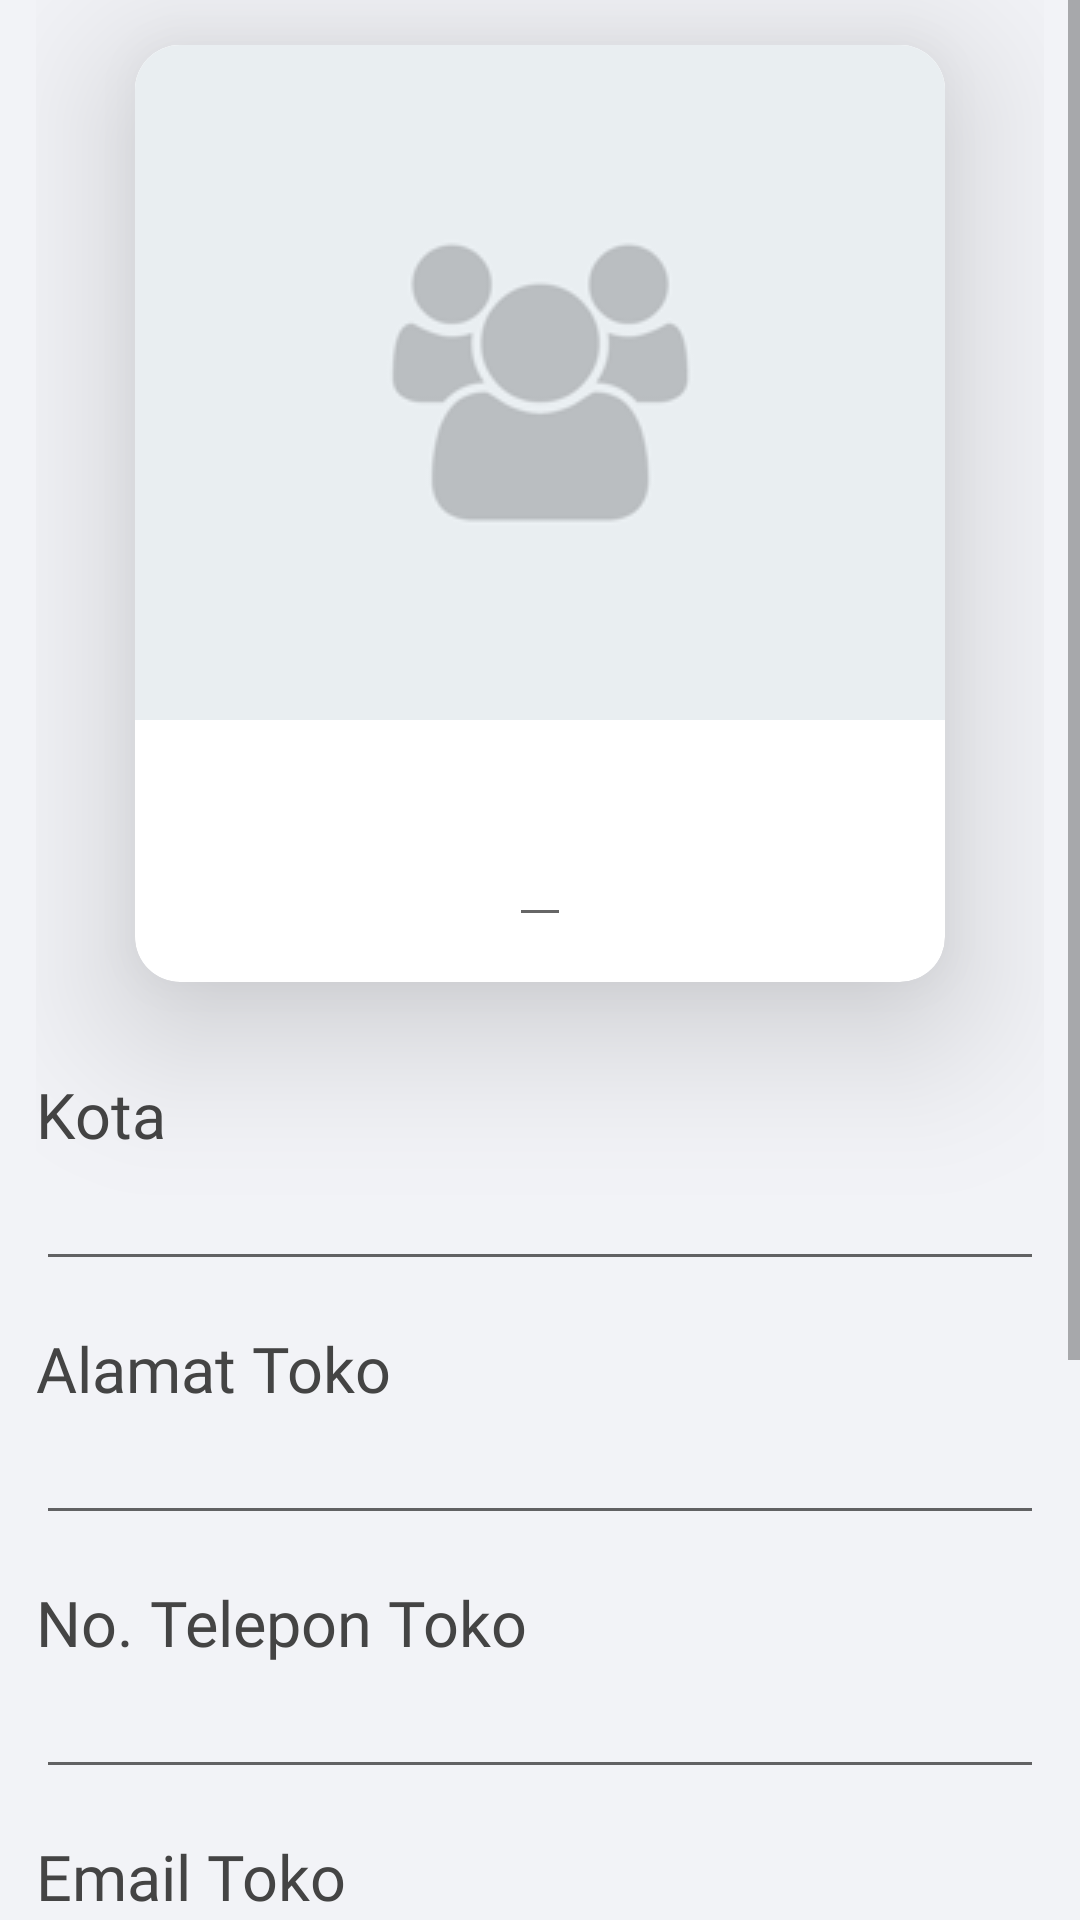

Android layout source for this screen:
<!-- AndroidManifest.xml: application theme Theme.BarakaMobile -->
<!-- res/layout/activity_edit_comp_pro.xml -->
<?xml version="1.0" encoding="utf-8"?>
<ScrollView
    xmlns:android="http://schemas.android.com/apk/res/android"
    xmlns:app="http://schemas.android.com/apk/res-auto"
    xmlns:tools="http://schemas.android.com/tools"
    android:layout_width="match_parent"
    android:layout_height="match_parent"
    android:orientation="vertical"
    android:background="@color/colorBackground"
    tools:context=".ui.profile.EditCompProActivity">

    <LinearLayout
        android:layout_width="match_parent"
        android:layout_height="match_parent"
        android:layout_marginLeft="12dp"
        android:layout_marginRight="12dp"
        android:layout_marginBottom="12dp"
        android:orientation="vertical">

        <com.google.android.material.card.MaterialCardView
            android:layout_width="match_parent"
            android:layout_height="wrap_content"
            android:layout_marginLeft="33dp"
            android:layout_marginTop="15dp"
            android:layout_marginRight="33dp"
            android:layout_marginBottom="15dp"
            app:cardCornerRadius="15dp"
            app:cardElevation="30dp">

            <LinearLayout
                android:layout_width="match_parent"
                android:layout_height="match_parent"
                android:layout_margin="0dp"
                android:gravity="center"
                android:orientation="vertical">

                <com.google.android.material.card.MaterialCardView
                    android:layout_width="match_parent"
                    android:layout_height="match_parent"
                    android:layout_centerInParent="true"
                    android:layout_margin="0dp"
                    android:foregroundGravity="center"
                    app:cardCornerRadius="0dp"
                    app:cardElevation="0dp">

                    <ImageView
                        android:id="@+id/imgCompEdit"
                        android:layout_width="match_parent"
                        android:layout_height="match_parent"
                        android:scaleType="centerCrop"
                        app:srcCompat="@drawable/default_image_comp_small" />
                </com.google.android.material.card.MaterialCardView>

                <EditText
                    android:id="@+id/editTxtNameCompProEdit"
                    android:layout_width="wrap_content"
                    android:layout_height="wrap_content"
                    android:layout_margin="15dp"
                    android:fontFamily="@font/ubuntu"
                    android:gravity="center_vertical"
                    android:inputType="textPersonName"
                    android:textColor="@color/colorDark"
                    android:textSize="30sp"  />
            </LinearLayout>
        </com.google.android.material.card.MaterialCardView>


        <LinearLayout
            android:layout_width="match_parent"
            android:layout_height="match_parent"
            android:layout_marginTop="15dp"
            android:gravity="center_vertical"
            android:orientation="vertical">

            <TextView
                android:id="@+id/textView8"
                android:layout_width="wrap_content"
                android:layout_height="wrap_content"
                android:layout_weight="1"
                android:fontFamily="@font/ubuntu_bold"
                android:gravity="center_vertical"
                android:text="Kota"
                android:textColor="@color/colorDark"
                android:textSize="21sp"  />

            <EditText
                android:id="@+id/editTxtCityCompProEdit"
                android:layout_width="match_parent"
                android:layout_height="wrap_content"
                android:ems="10"
                android:fontFamily="@font/ubuntu"
                android:inputType="textPersonName"
                android:textColor="@color/colorDark" />
        </LinearLayout>

        <LinearLayout
            android:layout_width="match_parent"
            android:layout_height="match_parent"
            android:layout_marginTop="15dp"
            android:gravity="center_vertical"
            android:orientation="vertical">

            <TextView
                android:id="@+id/textView91"
                android:layout_width="wrap_content"
                android:layout_height="wrap_content"
                android:layout_weight="1"
                android:fontFamily="@font/ubuntu_bold"
                android:gravity="center_vertical"
                android:text="Alamat Toko"
                android:textColor="@color/colorDark"
                android:textSize="21sp" />

            <EditText
                android:id="@+id/editTxtAddrCompProEdit"
                android:layout_width="match_parent"
                android:layout_height="wrap_content"
                android:ems="10"
                android:fontFamily="@font/ubuntu"
                android:gravity="start|top"
                android:inputType="textMultiLine"
                android:textColor="@color/colorDark" />
        </LinearLayout>

        <LinearLayout
            android:layout_width="match_parent"
            android:layout_height="match_parent"
            android:layout_marginTop="15dp"
            android:gravity="center_vertical"
            android:orientation="vertical">

            <TextView
                android:id="@+id/textView92"
                android:layout_width="wrap_content"
                android:layout_height="wrap_content"
                android:layout_weight="1"
                android:fontFamily="@font/ubuntu_bold"
                android:gravity="center_vertical"
                android:text="No. Telepon Toko"
                android:textColor="@color/colorDark"
                android:textSize="21sp" />

            <EditText
                android:id="@+id/editTxtTlpCompProEdit"
                android:layout_width="match_parent"
                android:layout_height="wrap_content"
                android:ems="10"
                android:fontFamily="@font/ubuntu"
                android:inputType="textPersonName"
                android:textColor="@color/colorDark" />
        </LinearLayout>

        <LinearLayout
            android:layout_width="match_parent"
            android:layout_height="match_parent"
            android:layout_marginTop="15dp"
            android:gravity="center_vertical"
            android:orientation="vertical">

            <TextView
                android:id="@+id/textView93"
                android:layout_width="wrap_content"
                android:layout_height="wrap_content"
                android:layout_weight="1"
                android:fontFamily="@font/ubuntu_bold"
                android:gravity="center_vertical"
                android:text="Email Toko"
                android:textColor="@color/colorDark"
                android:textSize="21sp"/>

            <EditText
                android:id="@+id/editTxtEmailCompProEdit"
                android:layout_width="match_parent"
                android:layout_height="wrap_content"
                android:ems="10"
                android:fontFamily="@font/ubuntu"
                android:inputType="textPersonName"
                android:textColor="@color/colorDark" />
        </LinearLayout>

        <LinearLayout
            android:layout_width="match_parent"
            android:layout_height="match_parent"
            android:layout_marginTop="15dp"
            android:gravity="center_vertical"
            android:orientation="vertical">

            <TextView
                android:id="@+id/textView94"
                android:layout_width="wrap_content"
                android:layout_height="wrap_content"
                android:layout_weight="1"
                android:fontFamily="@font/ubuntu_bold"
                android:gravity="center_vertical"
                android:text="Kode Toko"
                android:textColor="@color/colorDark"
                android:textSize="21sp" />

            <EditText
                android:id="@+id/editTxtCodeCompProEdit"
                android:layout_width="match_parent"
                android:layout_height="wrap_content"
                android:ems="10"
                android:fontFamily="@font/ubuntu"
                android:inputType="textPersonName"
                android:textColor="@color/colorDark" />
        </LinearLayout>

        <LinearLayout
            android:layout_width="match_parent"
            android:layout_height="match_parent"
            android:layout_marginTop="60dp"
            android:orientation="horizontal">

            <Button
                android:id="@+id/btnBackCompProEdit"
                android:layout_width="wrap_content"
                android:layout_height="wrap_content"
                android:layout_marginLeft="6dp"
                android:layout_marginRight="6dp"
                android:layout_marginBottom="30dp"
                android:layout_weight="1"
                android:padding="6dp"
                android:text="Kembali"
                android:textAllCaps="false"
                android:textColor="@color/colorPrimary"
                android:textSize="15sp"
                android:textStyle="bold"
                app:backgroundTint="#ffffff"
                app:cornerRadius="5dp"
                app:rippleColor="#33AAAAAA"
                app:strokeColor="@color/colorPrimary"
                app:strokeWidth="2dp" />

            <Button
                android:id="@+id/btnSaveCompProEdit"
                android:layout_width="wrap_content"
                android:layout_height="wrap_content"
                android:layout_marginLeft="6dp"
                android:layout_marginRight="6dp"
                android:layout_marginBottom="30dp"
                android:layout_weight="1"
                android:padding="6dp"
                android:text="Simpan"
                android:textAllCaps="false"
                android:textColor="#ffffff"
                android:textSize="15sp"
                android:textStyle="bold"
                app:backgroundTint="@color/colorPrimary"
                app:cornerRadius="5dp" />
        </LinearLayout>
    </LinearLayout>
</ScrollView>
<!-- resources referenced by this layout -->
<resources>
  <color name="colorBackground">#F2F3F7</color>
  <color name="colorDark">#444444</color>
  <color name="colorPrimary">#253A4A</color>
  <!-- drawable default_image_comp_small: png bitmap (drawable, 203214 bytes) -->
  <style name="Theme.BarakaMobile" parent="Theme.MaterialComponents.DayNight.DarkActionBar">
          
          <item name="colorPrimary">@color/colorPrimary</item>
          <item name="colorPrimaryVariant">@color/colorPrimaryLight</item>
          <item name="colorOnPrimary">@color/white</item>
          
          <item name="colorSecondary">@color/colorSecondary</item>
          <item name="colorSecondaryVariant">@color/colorSecondaryLight</item>
          <item name="colorOnSecondary">@color/white</item>
          
          <item name="android:statusBarColor" tools:targetApi="l">?attr/colorPrimary</item>
          
      </style>
  <color name="colorPrimaryLight">#1572E8</color>
  <color name="white">#FFFFFFFF</color>
  <color name="colorSecondary">#2B80EC</color>
  <color name="colorSecondaryLight">#11CDEF</color>
</resources>
